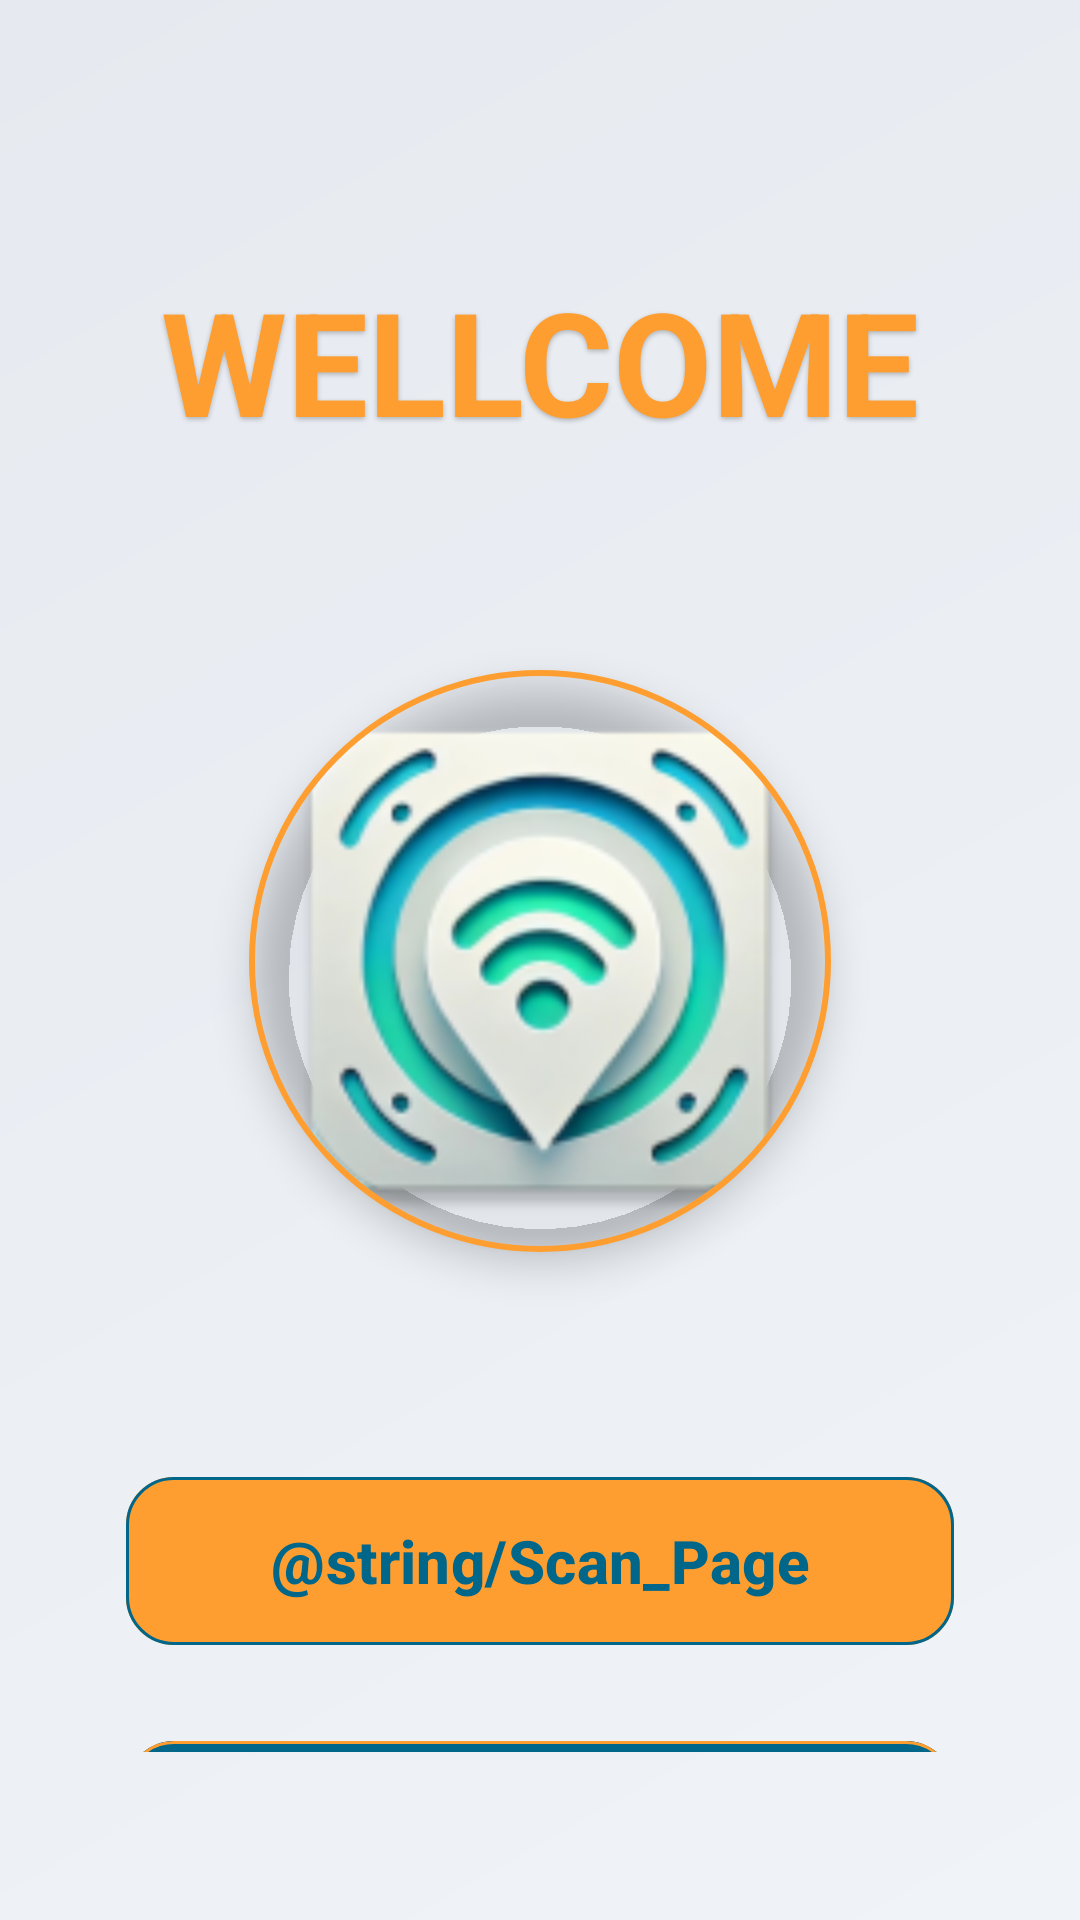

Write the Android layout XML for this screen, with the resource values it uses.
<!-- AndroidManifest.xml: application theme Theme.LocaFI -->
<!-- res/layout/activity_gateway.xml -->
<?xml version="1.0" encoding="utf-8"?>
<androidx.constraintlayout.widget.ConstraintLayout
    xmlns:android="http://schemas.android.com/apk/res/android"
    xmlns:app="http://schemas.android.com/apk/res-auto"
    xmlns:tools="http://schemas.android.com/tools"
    android:id="@+id/gateway_main"
    android:layout_width="match_parent"
    android:layout_height="match_parent"
    android:background="@color/background"
    tools:context=".ui.activities.GatewayActivity">

    
    <View
        android:layout_width="match_parent"
        android:layout_height="match_parent"
        android:background="@drawable/gradient_background"
        app:layout_constraintTop_toTopOf="parent"
        app:layout_constraintBottom_toBottomOf="parent"
        app:layout_constraintStart_toStartOf="parent"
        app:layout_constraintEnd_toEndOf="parent"/>

    
    <androidx.constraintlayout.widget.ConstraintLayout
        android:layout_width="0dp"
        android:layout_height="0dp"
        android:padding="@dimen/padding_l"
        app:layout_constraintTop_toTopOf="parent"
        app:layout_constraintBottom_toBottomOf="parent"
        app:layout_constraintStart_toStartOf="parent"
        app:layout_constraintEnd_toEndOf="parent"
        app:layout_constraintWidth_percent="0.9"
        app:layout_constraintHeight_percent="0.9">

        
        <com.google.android.material.textview.MaterialTextView
            android:id="@+id/gateway_TXT_title"
            android:layout_width="0dp"
            android:layout_height="wrap_content"
            android:text="@string/select_action"
            android:textSize="@dimen/text_size_xxxl"
            android:textColor="@color/primary_color"
            android:textStyle="bold"
            android:gravity="center"
            android:shadowColor="#40000000"
            android:shadowDx="0"
            android:shadowDy="2"
            android:shadowRadius="4"
            app:layout_constraintTop_toTopOf="parent"
            app:layout_constraintStart_toStartOf="parent"
            app:layout_constraintEnd_toEndOf="parent"
            android:layout_marginTop="@dimen/margin_xl" />

        
        <com.google.android.material.imageview.ShapeableImageView
            android:id="@+id/scanning_IMG_center_icon"
            android:layout_width="@dimen/image_size_xxlarge"
            android:layout_height="@dimen/image_size_xxlarge"
            android:src="@mipmap/logo"
            android:contentDescription="@string/app_logo"
            android:elevation="@dimen/elevation_high"
            app:shapeAppearanceOverlay="@style/CircularImageStyle"
            app:strokeWidth="2dp"
            app:strokeColor="@color/primary_color"
            android:background="@drawable/circular_background"
            app:layout_constraintTop_toBottomOf="@id/gateway_TXT_title"
            app:layout_constraintStart_toStartOf="parent"
            app:layout_constraintEnd_toEndOf="parent"
            app:layout_constraintVertical_chainStyle="packed"
            app:layout_constraintBottom_toTopOf="@id/gateway_BTN_scan"
            android:layout_marginTop="@dimen/margin_xxl"
            android:layout_marginBottom="@dimen/margin_xxl"
            android:padding="@dimen/padding_l" />

        
        <com.google.android.material.button.MaterialButton
            android:id="@+id/gateway_BTN_scan"
            android:layout_width="0dp"
            android:layout_height="@dimen/button_height_large"
            android:text="@string/Scan_Page"
            android:textSize="@dimen/text_size_xl"
            android:textStyle="bold"
            android:backgroundTint="@color/primary_color"
            android:textColor="@color/secondary_color"
            app:cornerRadius="@dimen/corner_radius_l"
            app:elevation="@dimen/elevation_medium"
            app:strokeWidth="1dp"
            app:strokeColor="@color/secondary_color"
            app:layout_constraintTop_toBottomOf="@id/scanning_IMG_center_icon"
            app:layout_constraintStart_toStartOf="parent"
            app:layout_constraintEnd_toEndOf="parent"
            android:layout_marginTop="@dimen/margin_xxl"
            android:paddingHorizontal="@dimen/padding_l" />

        
        <com.google.android.material.button.MaterialButton
            android:id="@+id/gateway_BTN_main"
            android:layout_width="0dp"
            android:layout_height="@dimen/button_height_large"
            android:text="@string/enter_main_screen"
            android:backgroundTint="@color/secondary_color"
            android:textColor="@color/primary_color"
            app:cornerRadius="@dimen/corner_radius_l"
            android:textSize="@dimen/text_size_xl"
            android:textStyle="bold"
            app:elevation="@dimen/elevation_medium"
            app:strokeWidth="1dp"
            app:strokeColor="@color/primary_color"
            app:layout_constraintTop_toBottomOf="@id/gateway_BTN_scan"
            app:layout_constraintStart_toStartOf="parent"
            app:layout_constraintEnd_toEndOf="parent"
            android:layout_marginTop="@dimen/margin_l"
            android:paddingHorizontal="@dimen/padding_l" />
    </androidx.constraintlayout.widget.ConstraintLayout>
</androidx.constraintlayout.widget.ConstraintLayout>
<!-- resources referenced by this layout -->
<resources>
  <color name="background">#faf9ee</color>
  <color name="primary_color">#ff9e30</color>
  <color name="secondary_color">#00668a</color>
  <dimen name="button_height_large">64dp</dimen>
  <dimen name="corner_radius_l">16dp</dimen>
  <dimen name="elevation_high">8dp</dimen>
  <dimen name="elevation_medium">4dp</dimen>
  <dimen name="image_size_xxlarge">240dp</dimen>
  <dimen name="margin_l">24dp</dimen>
  <dimen name="margin_xl">32dp</dimen>
  <dimen name="margin_xxl">48dp</dimen>
  <dimen name="padding_l">24dp</dimen>
  <dimen name="text_size_xl">20sp</dimen>
  <dimen name="text_size_xxxl">48sp</dimen>
  <!-- drawable gradient_background (drawable) -->
  <?xml version="1.0" encoding="utf-8"?>
  <shape xmlns:android="http://schemas.android.com/apk/res/android">
      <gradient
          android:angle="135"
          android:startColor="#F0F4F8"
          android:endColor="#E6EAF0"
          android:type="linear" />
  </shape>
  <!-- mipmap logo: webp bitmap (mipmap-hdpi, 6498 bytes) -->
  <string name="app_logo">App Logo</string>
  <string name="enter_main_screen">YOUR WIFI LOCATION</string>
  <string name="select_action">WELLCOME</string>
  <style name="CircularImageStyle">
          <item name="cornerSize">50%</item>
      </style>
  <style name="Theme.LocaFI" parent="Base.Theme.LocaFI" />
  <style name="Base.Theme.LocaFI" parent="Theme.Material3.DayNight.NoActionBar">
          
          
      </style>
</resources>
